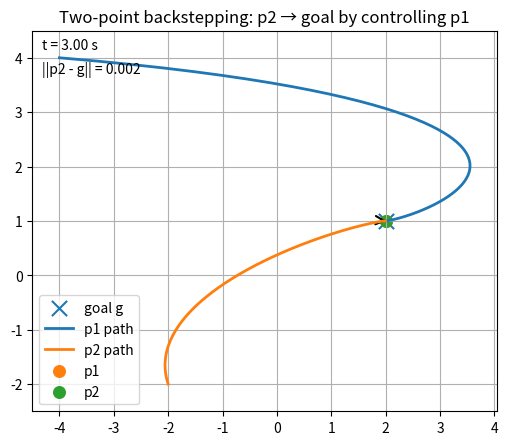

The matplotlib source for this figure:
import numpy as np
import matplotlib.pyplot as plt
from matplotlib.animation import FuncAnimation
from matplotlib.patches import FancyArrowPatch

# -----------------------------
# Backstepping controller + sim
# -----------------------------
def backstepping_control(p1, p2, g, k1=2.0, k2=2.0):
    """
    Two-point backstepping for:
        p1_dot = u
        p2_dot = p1 - p2
    Goal: p2 -> g
    """
    e1 = p2 - g                      # object tracking error
    alpha = p2 - k1 * e1             # virtual control for p1
    z = p1 - alpha                   # backstepping error

    # dynamics pieces needed for alpha_dot
    p2_dot = (p1 - p2)
    e1_dot = p2_dot                     # g is constant
    alpha_dot = p2_dot - k1 * e1_dot    # = (1-k1)(p1-p2)

    # backstepping control
    u = alpha_dot - k2 * z - e1
    return u

def dynamics(x, g, k1, k2):
    """
    State x = [p1x, p1y, p2x, p2y]
    """
    p1 = x[0:2]
    p2 = x[2:4]
    u = backstepping_control(p1, p2, g, k1=k1, k2=k2)
    p1_dot = u
    p2_dot = p1 - p2
    return np.hstack([p1_dot, p2_dot])

def rk4_step(f, x, dt, *args):
    k1 = f(x, *args)
    k2 = f(x + 0.5 * dt * k1, *args)
    k3 = f(x + 0.5 * dt * k2, *args)
    k4 = f(x + dt * k3, *args)
    return x + (dt / 6.0) * (k1 + 2*k2 + 2*k3 + k4)

# ---------------
# Main parameters
# ---------------
dt = 0.01
T = 3.0
N = int(T / dt)

g = np.array([2.0, 1.0])         # desired goal for point 2
p1_0 = np.array([-4.0, 4.0])     # initial point 1
p2_0 = np.array([-2.0, -2.0])    # initial point 2
x0 = np.hstack([p1_0, p2_0])

k1_gain = 2.0
k2_gain = 3.0

# -------------
# Simulate
# -------------
traj = np.zeros((N + 1, 4))
traj[0] = x0
x = x0.copy()

for i in range(N):
    x = rk4_step(dynamics, x, dt, g, k1_gain, k2_gain)
    traj[i + 1] = x

p1_traj = traj[:, 0:2]
p2_traj = traj[:, 2:4]
time = np.linspace(0.0, T, N + 1)

# -----------------------------
# Animation 
# -----------------------------
# Decimate frames for speed/size
stride = 5
frame_ids = np.arange(0, N + 1, stride)

# Plot bounds
all_pts = np.vstack([p1_traj, p2_traj, g[None, :]])
pad = 0.5
xmin, ymin = all_pts.min(axis=0) - pad
xmax, ymax = all_pts.max(axis=0) + pad

fig, ax = plt.subplots(figsize=(6, 5))
ax.set_title("Two-point backstepping: p2 → goal by controlling p1")
ax.set_aspect("equal", adjustable="box")
ax.set_xlim(xmin, xmax)
ax.set_ylim(ymin, ymax)
ax.grid(True)

# Static goal marker
ax.scatter([g[0]], [g[1]], marker="x", s=120, label="goal g")

# Trail lines (paths)
p1_line, = ax.plot([], [], lw=2, label="p1 path")
p2_line, = ax.plot([], [], lw=2, label="p2 path")

# Current positions as scatter points
p1_point = ax.scatter([p1_0[0]], [p1_0[1]], s=70, label="p1")
p2_point = ax.scatter([p2_0[0]], [p2_0[1]], s=70, label="p2")

# Arrow showing coupling p2 -> p1 (initialized to valid coords)
arrow = FancyArrowPatch(tuple(p2_0), tuple(p1_0),
                        arrowstyle="->", mutation_scale=15, linewidth=1.5)
ax.add_patch(arrow)

# Text overlays
time_text = ax.text(0.02, 0.98, "", transform=ax.transAxes, va="top")
err_text = ax.text(0.02, 0.92, "", transform=ax.transAxes, va="top")

ax.legend(loc="best")

def init():
    p1_line.set_data([], [])
    p2_line.set_data([], [])
    p1_point.set_offsets(p1_0)
    p2_point.set_offsets(p2_0)
    arrow.set_positions(tuple(p2_0), tuple(p1_0))
    time_text.set_text("t = 0.00 s")
    e0 = np.linalg.norm(p2_0 - g)
    err_text.set_text(f"||p2 - g|| = {e0:.3f}")
    return p1_line, p2_line, p1_point, p2_point, arrow, time_text, err_text

def update(k):
    i = frame_ids[k]

    # Trails
    p1_line.set_data(p1_traj[:i+1, 0], p1_traj[:i+1, 1])
    p2_line.set_data(p2_traj[:i+1, 0], p2_traj[:i+1, 1])

    # Current points
    p1_point.set_offsets(p1_traj[i])
    p2_point.set_offsets(p2_traj[i])

    # Coupling arrow p2 -> p1
    arrow.set_positions(tuple(p2_traj[i]), tuple(p1_traj[i]))

    # Text
    time_text.set_text(f"t = {time[i]:.2f} s")
    err = np.linalg.norm(p2_traj[i] - g)
    err_text.set_text(f"||p2 - g|| = {err:.3f}")

    return p1_line, p2_line, p1_point, p2_point, arrow, time_text, err_text

ani = FuncAnimation(
    fig,
    update,
    frames=len(frame_ids),
    init_func=init,
    blit=False,          # robust across backends
    interval=30
)

# Save GIF (requires pillow: pip install pillow)
out_gif = "two_point_backstepping.gif"
ani.save(out_gif, writer="pillow", fps=30)

plt.close(fig)
print(f"Saved GIF to: {out_gif}")
